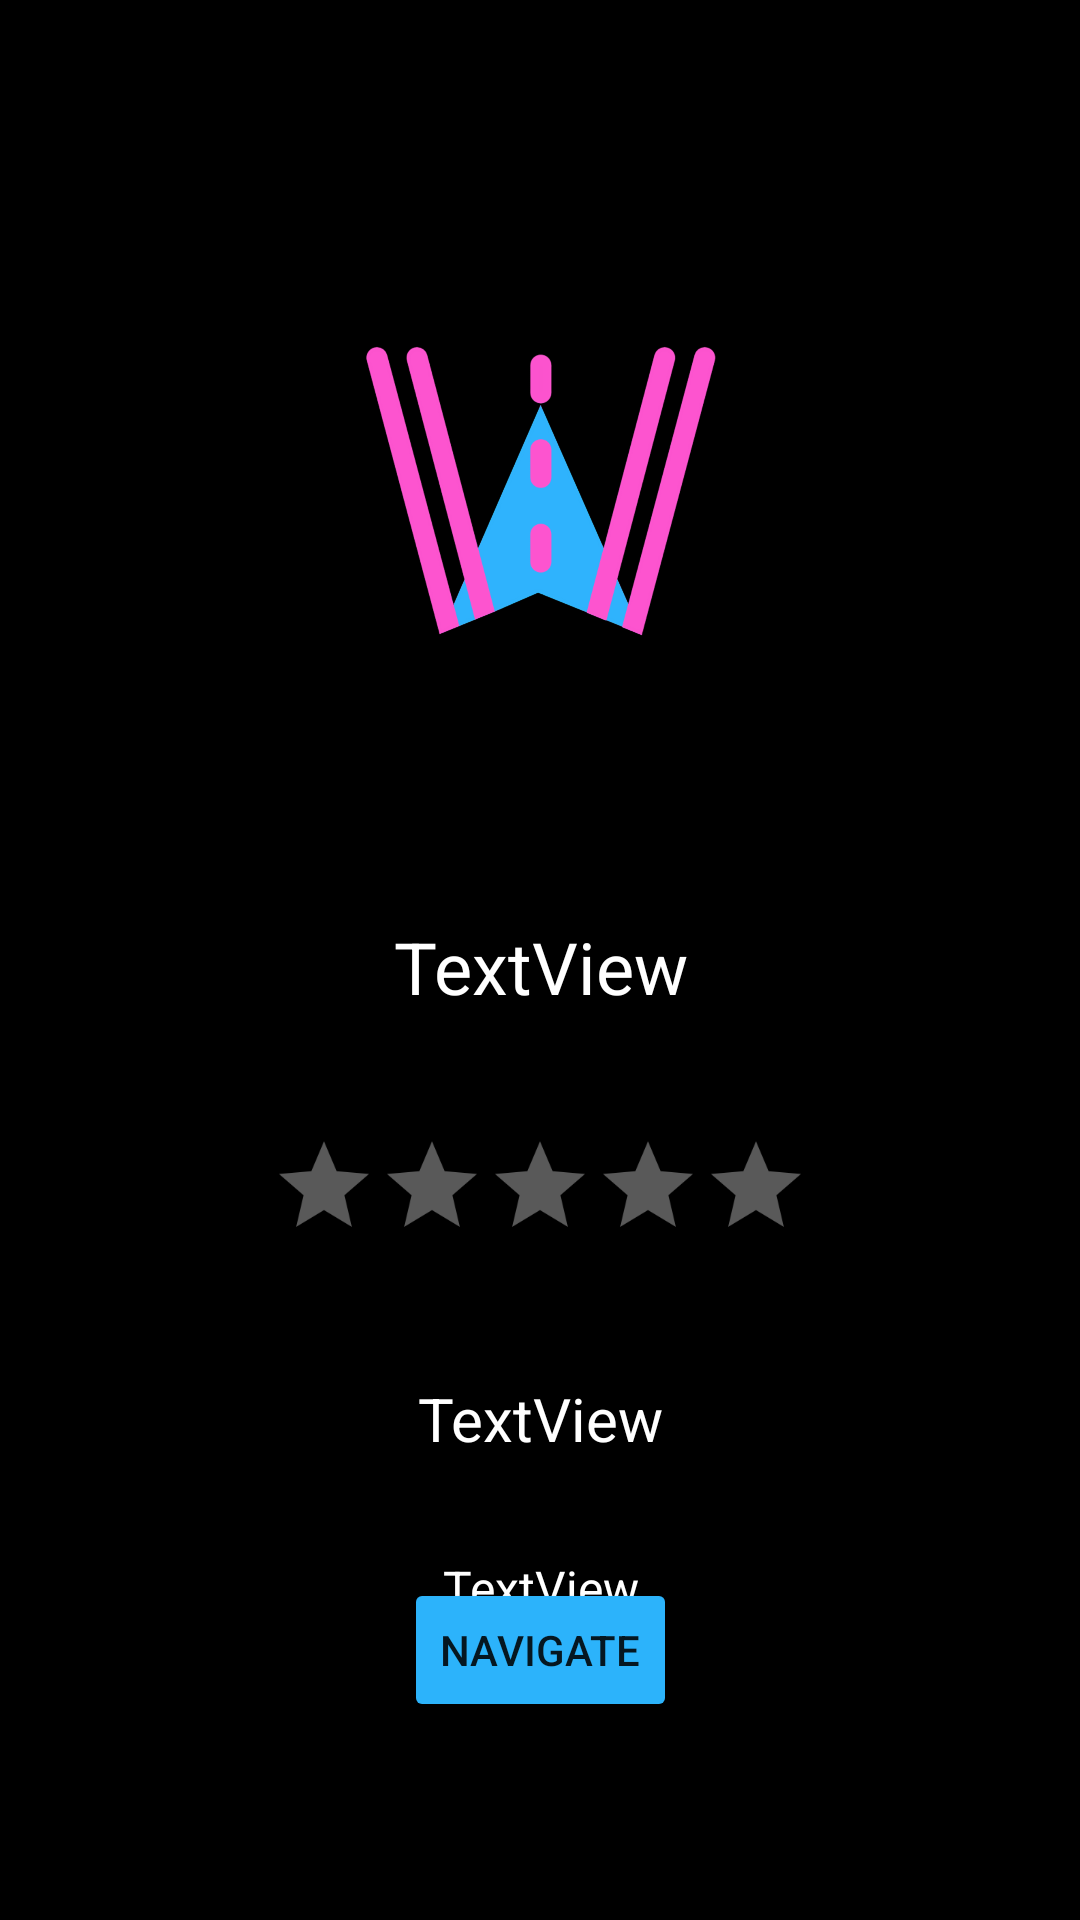

Reconstruct the res/layout file that produces this screen, plus the resources it refers to.
<!-- AndroidManifest.xml: application theme Theme.Whereza -->
<!-- res/layout/third_page.xml -->
<?xml version="1.0" encoding="utf-8"?>
<androidx.constraintlayout.widget.ConstraintLayout xmlns:android="http://schemas.android.com/apk/res/android"
    xmlns:app="http://schemas.android.com/apk/res-auto"
    xmlns:tools="http://schemas.android.com/tools"
    android:layout_width="match_parent"
    android:layout_height="match_parent"
    android:background="#000000">

    <Button
        android:id="@+id/Navigate"
        android:layout_width="wrap_content"
        android:layout_height="wrap_content"
        android:layout_marginBottom="80dp"
        android:backgroundTint="#2cb3fb"
        android:text="Navigate"
        app:icon="@android:drawable/ic_dialog_map"
        app:layout_constraintBottom_toBottomOf="parent"
        app:layout_constraintEnd_toEndOf="parent"
        app:layout_constraintStart_toStartOf="parent"
        app:layout_constraintTop_toBottomOf="@+id/Hours" />

    <TextView
        android:id="@+id/Name"
        android:layout_width="wrap_content"
        android:layout_height="wrap_content"
        android:layout_marginTop="42dp"
        android:text="TextView"
        android:textAlignment="center"
        android:textColor="#FFFFFF"
        android:textSize="24sp"
        app:layout_constraintEnd_toEndOf="parent"
        app:layout_constraintStart_toStartOf="parent"
        app:layout_constraintTop_toBottomOf="@+id/wherezaLogo3" />

    <RatingBar
        android:id="@+id/Rating"
        android:layout_width="wrap_content"
        android:layout_height="wrap_content"
        android:layout_marginTop="32dp"
        android:backgroundTint="#8C2020"
        android:contentDescription="@string/please_select_a_rating_for_the_attraction"
        android:foregroundTint="#A14B4B"
        android:indeterminateTint="#FFFFFF"
        android:isIndicator="true"
        android:numStars="5"
        android:progressBackgroundTint="#59FFFFFF"
        android:progressTint="#f853ca"
        android:scaleX=".75"
        android:scaleY=".75"
        app:layout_constraintEnd_toEndOf="parent"
        app:layout_constraintStart_toStartOf="parent"
        app:layout_constraintTop_toBottomOf="@+id/Name" />

    <TextView
        android:id="@+id/Address"
        android:layout_width="wrap_content"
        android:layout_height="wrap_content"
        android:layout_marginTop="32dp"
        android:text="TextView"
        android:textAlignment="center"
        android:textColor="#FFFFFF"
        android:textSize="20sp"
        app:layout_constraintEnd_toEndOf="parent"
        app:layout_constraintStart_toStartOf="parent"
        app:layout_constraintTop_toBottomOf="@+id/Rating" />

    <TextView
        android:id="@+id/Hours"
        android:layout_width="wrap_content"
        android:layout_height="wrap_content"
        android:layout_marginTop="32dp"
        android:text="TextView"
        android:textAlignment="center"
        android:textColor="#FFFFFF"
        android:textSize="16sp"
        app:layout_constraintEnd_toEndOf="parent"
        app:layout_constraintStart_toStartOf="parent"
        app:layout_constraintTop_toBottomOf="@+id/Address" />

    <TextView
        android:id="@+id/Wall"
        android:layout_width="wrap_content"
        android:layout_height="wrap_content"
        android:background="#000000"
        android:fontFamily="@font/orbitron"
        android:text="@string/Unfound"
        android:textAlignment="center"
        android:textColor="#FFFFFF"
        android:textSize="34sp"
        android:visibility="invisible"
        app:layout_constraintBottom_toBottomOf="parent"
        app:layout_constraintEnd_toEndOf="parent"
        app:layout_constraintStart_toStartOf="parent"
        app:layout_constraintTop_toTopOf="parent"
        tools:visibility="gone" />

    <ImageView
        android:id="@+id/wherezaLogo3"
        android:layout_width="0dp"
        android:layout_height="200dp"
        android:layout_marginStart="96dp"
        android:layout_marginTop="64dp"
        android:layout_marginEnd="96dp"
        android:background="#000000"
        android:contentDescription="@string/logo"
        android:src="@drawable/whereza_transparent"
        app:layout_constraintEnd_toEndOf="parent"
        app:layout_constraintHorizontal_bias="0.0"
        app:layout_constraintStart_toStartOf="parent"
        app:layout_constraintTop_toTopOf="parent" />
</androidx.constraintlayout.widget.ConstraintLayout>
<!-- resources referenced by this layout -->
<resources>
  <!-- drawable whereza_transparent: png bitmap (drawable-v24, 927827 bytes) -->
  <string name="Unfound">I couldn\'t find that in my database :\'(
          Try adjusting your filters!</string>
      25
  <string name="logo">logo</string>
  <string name="please_select_a_rating_for_the_attraction">Please select a rating for the attraction!</string>
  <style name="Theme.Whereza" parent="Theme.MaterialComponents.Light.NoActionBar">
          <item name="android:statusBarColor">@android:color/black</item>
          <item name="android:navigationBarColor">@android:color/black</item>
  
      </style>
</resources>
